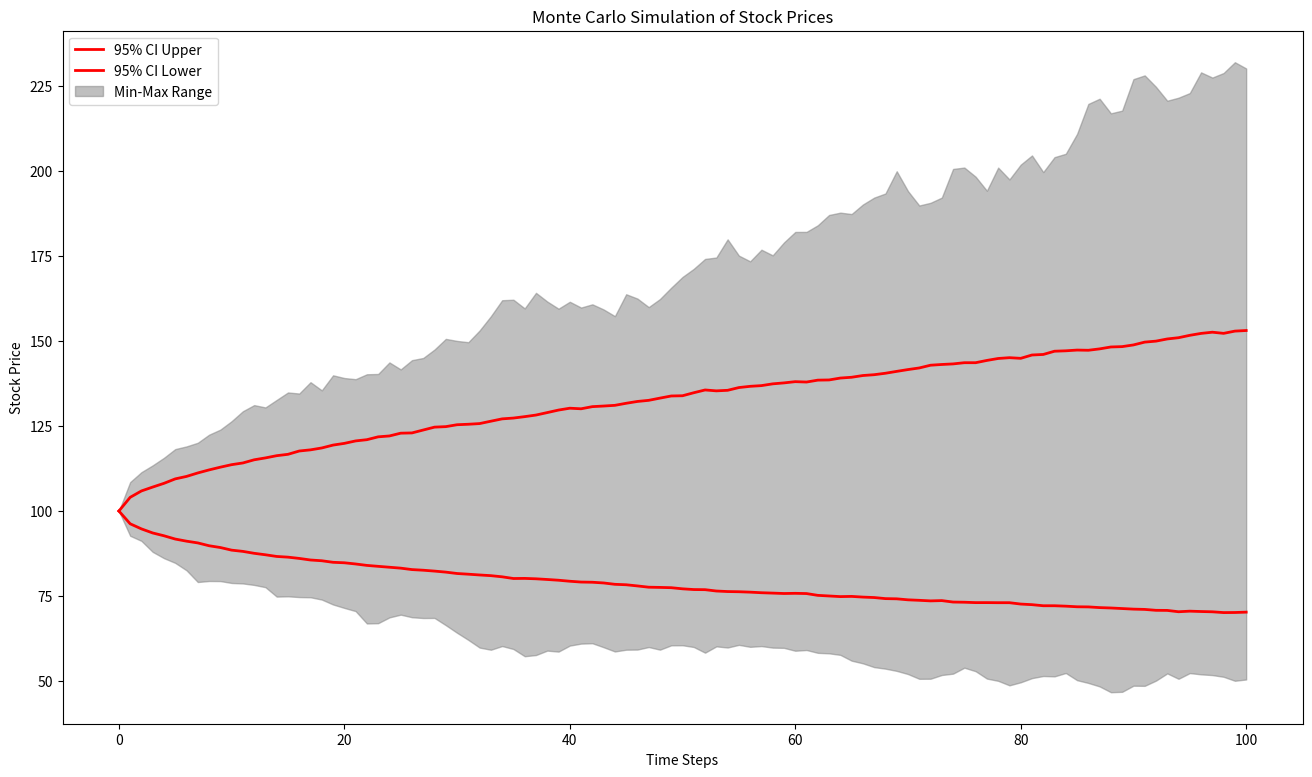

Write the Python code that produced this figure.
# Import necessary libraries
import numpy as np
import matplotlib.pyplot as plt
from scipy.stats import norm

# Set parameters
S0 = 100      # Initial stock price
K = 105       # Strike price
T = 1         # Time to maturity in years
r = 0.05      # Risk-free interest rate
sigma = 0.2   # Volatility of the stock
M = 100       # Number of time steps
N = 10000     # Number of simulation paths

# Simulate stock price paths
np.random.seed(123)
dt = T / M
S = np.zeros((N, M+1))
S[:, 0] = S0

for i in range(1, M+1):
    Z = np.random.randn(N)
    S[:, i] = S[:, i-1] * np.exp((r - 0.5 * sigma**2) * dt + sigma * np.sqrt(dt) * Z)

# Calculate 95% confidence intervals
S_mean = np.mean(S, axis=0)
S_ci_upper = np.quantile(S, 0.975, axis=0)
S_ci_lower = np.quantile(S, 0.025, axis=0)

# Monte Carlo option pricing
payoffs = np.maximum(S[:, -1] - K, 0)
discounted_payoffs = np.exp(-r * T) * payoffs
mc_option_price = np.mean(discounted_payoffs)

# Black-Scholes option pricing
d1 = (np.log(S0 / K) + (r + 0.5 * sigma**2) * T) / (sigma * np.sqrt(T))
d2 = d1 - sigma * np.sqrt(T)
bs_option_price = S0 * norm.cdf(d1) - K * np.exp(-r * T) * norm.cdf(d2)

# Print option prices
print(f"Monte Carlo Option Price: {mc_option_price:.2f}")
print(f"Black-Scholes Option Price: {bs_option_price:.2f}")

# Plot all paths
plt.figure(figsize=(16, 9))
#plt.plot(S.T, color='gray', alpha=0.1)
plt.plot(S_ci_upper, color='red', linewidth=2, label='95% CI Upper')
plt.plot(S_ci_lower, color='red', linewidth=2, label='95% CI Lower')

# Shade area between highest and lowest path
S_max = np.max(S, axis=0)
S_min = np.min(S, axis=0)
plt.fill_between(range(M+1), S_max, S_min, color='gray', alpha=0.5, label='Min-Max Range')

# Add Black-Scholes option price as a horizontal line
#plt.axhline(y=bs_option_price, color='blue', linestyle='--', linewidth=2, label='Black-Scholes Price')

# Add labels and legend
plt.xlabel('Time Steps')
plt.ylabel('Stock Price')
plt.title('Monte Carlo Simulation of Stock Prices')
plt.legend()
plt.savefig("MC_simulation_stock_prices.png")
plt.show()

